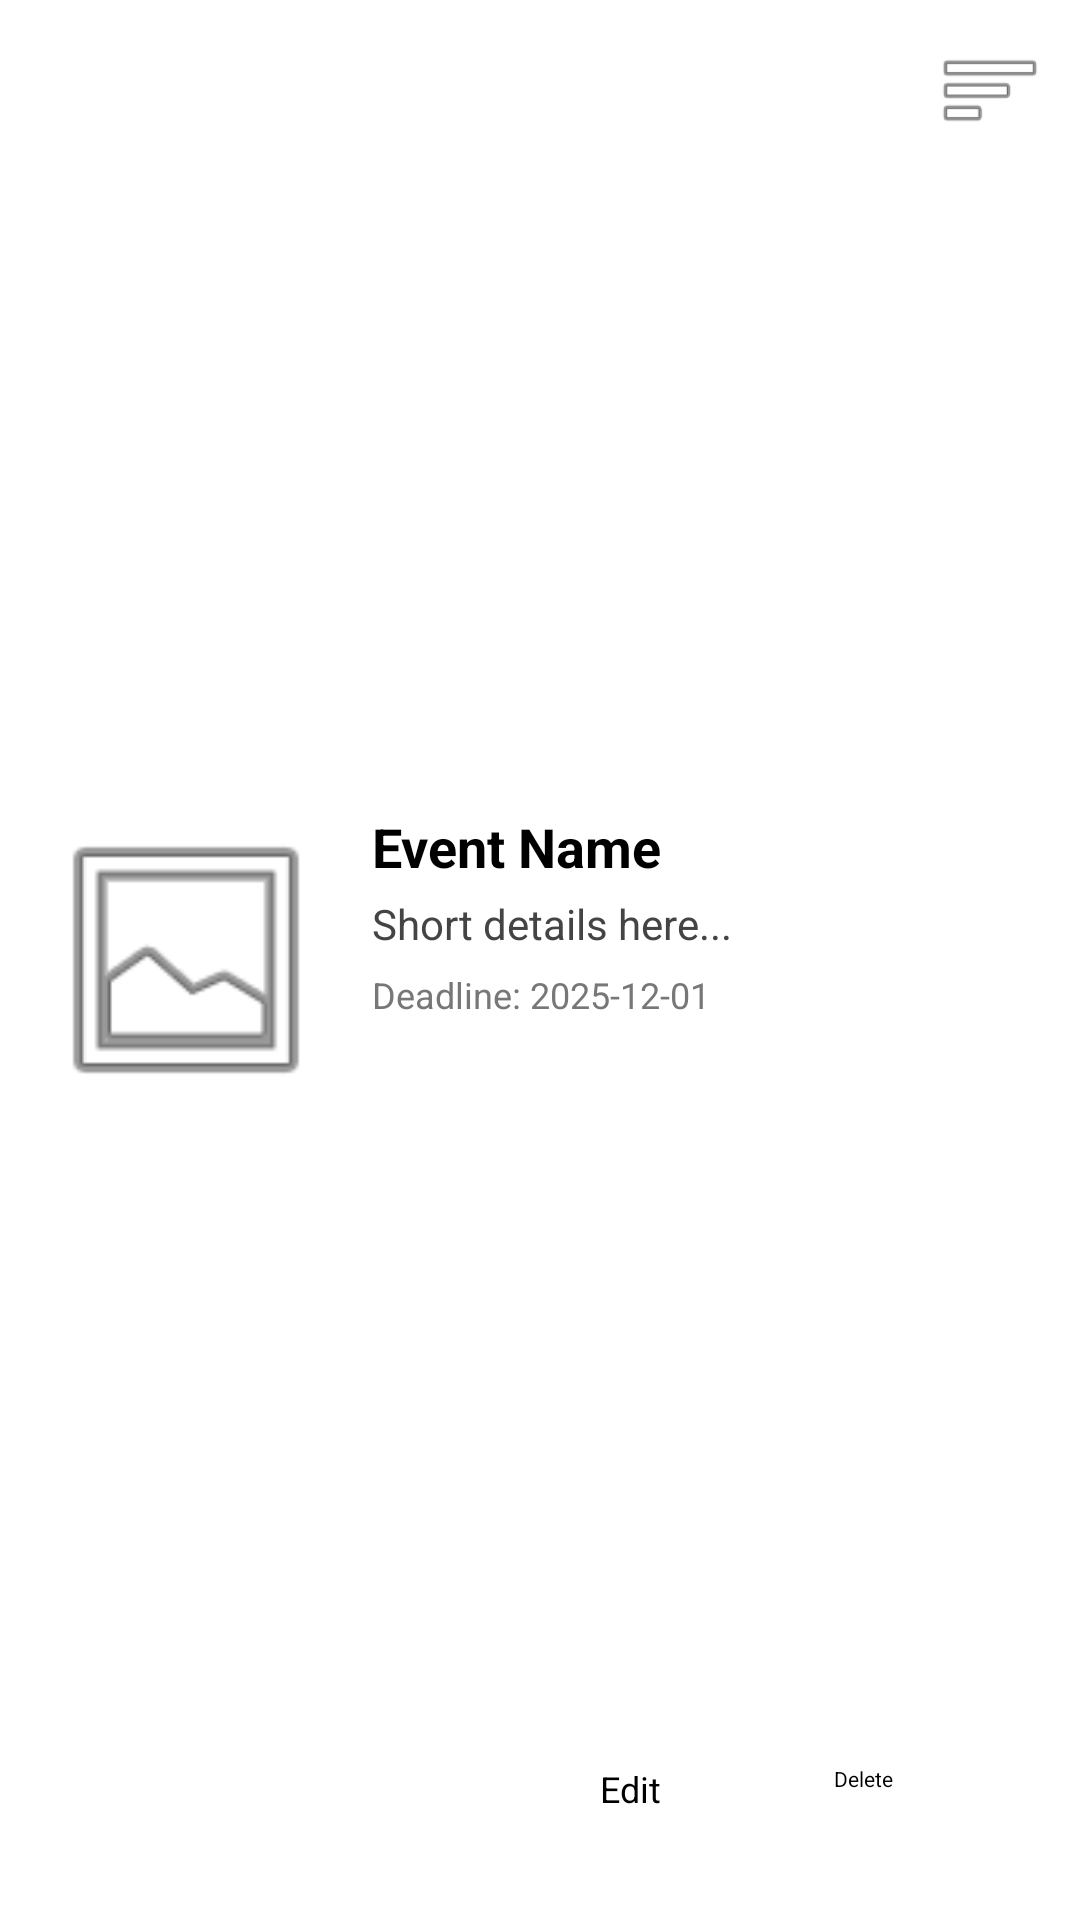

Here is an Android app screen rendered from its layout file. Give the layout XML and the strings, colors and styles it references.
<!-- AndroidManifest.xml: application theme Theme.CommUnity -->
<!-- res/layout/host_event.xml -->
<?xml version="1.0" encoding="utf-8"?>
<androidx.constraintlayout.widget.ConstraintLayout
    xmlns:android="http://schemas.android.com/apk/res/android"
    xmlns:app="http://schemas.android.com/apk/res-auto"
    android:layout_width="match_parent"
    android:layout_height="wrap_content"
    android:padding="12dp">

    
    <ImageView
        android:id="@+id/image"
        android:layout_width="100dp"
        android:layout_height="100dp"
        android:scaleType="centerCrop"
        android:src="@android:drawable/ic_menu_gallery"
        app:layout_constraintStart_toStartOf="parent"
        app:layout_constraintTop_toTopOf="parent"
        app:layout_constraintBottom_toBottomOf="parent" />

    
    <TextView
        android:id="@+id/name"
        android:layout_width="0dp"
        android:layout_height="wrap_content"
        android:text="Event Name"
        android:textStyle="bold"
        android:textSize="18sp"
        android:textColor="#000000"
        android:layout_marginStart="12dp"
        app:layout_constraintStart_toEndOf="@id/image"
        app:layout_constraintTop_toTopOf="@id/image"
        app:layout_constraintEnd_toEndOf="parent" />

    
    <TextView
        android:id="@+id/details"
        android:layout_width="0dp"
        android:layout_height="wrap_content"
        android:text="Short details here..."
        android:textSize="14sp"
        android:textColor="#444444"
        android:maxLines="2"
        android:ellipsize="end"
        android:layout_marginStart="12dp"
        android:layout_marginTop="4dp"
        app:layout_constraintStart_toEndOf="@id/image"
        app:layout_constraintTop_toBottomOf="@id/name"
        app:layout_constraintEnd_toEndOf="parent" />

    
    <TextView
        android:id="@+id/deadline"
        android:layout_width="wrap_content"
        android:layout_height="wrap_content"
        android:text="Deadline: 2025-12-01"
        android:textSize="12sp"
        android:textColor="#777777"
        android:layout_marginStart="12dp"
        android:layout_marginTop="6dp"
        app:layout_constraintStart_toEndOf="@id/image"
        app:layout_constraintTop_toBottomOf="@id/details" />

    
    <ImageButton
        android:id="@+id/buttonListIcon"
        android:layout_width="36dp"
        android:layout_height="36dp"
        android:background="?attr/selectableItemBackgroundBorderless"
        android:contentDescription="More/List"
        android:src="@android:drawable/ic_menu_sort_by_size"
        app:layout_constraintTop_toTopOf="parent"
        app:layout_constraintEnd_toEndOf="parent" />

    
    <Button
        android:id="@+id/buttonEdit"
        android:layout_width="70dp"
        android:layout_height="40dp"
        android:text="Edit"
        android:textSize="12sp"
        android:textAllCaps="false"
        app:layout_constraintEnd_toStartOf="@id/buttonDelete"
        app:layout_constraintBottom_toBottomOf="parent"
        android:layout_marginEnd="8dp" />

    
    <Button
        android:id="@+id/buttonDelete"
        android:layout_width="70dp"
        android:layout_height="40dp"
        android:text="Delete"
        android:textSize="7sp"
        android:textAllCaps="false"
        app:layout_constraintEnd_toEndOf="parent"
        app:layout_constraintBottom_toBottomOf="parent" />

</androidx.constraintlayout.widget.ConstraintLayout>
<!-- resources referenced by this layout -->
<resources>

</resources>
